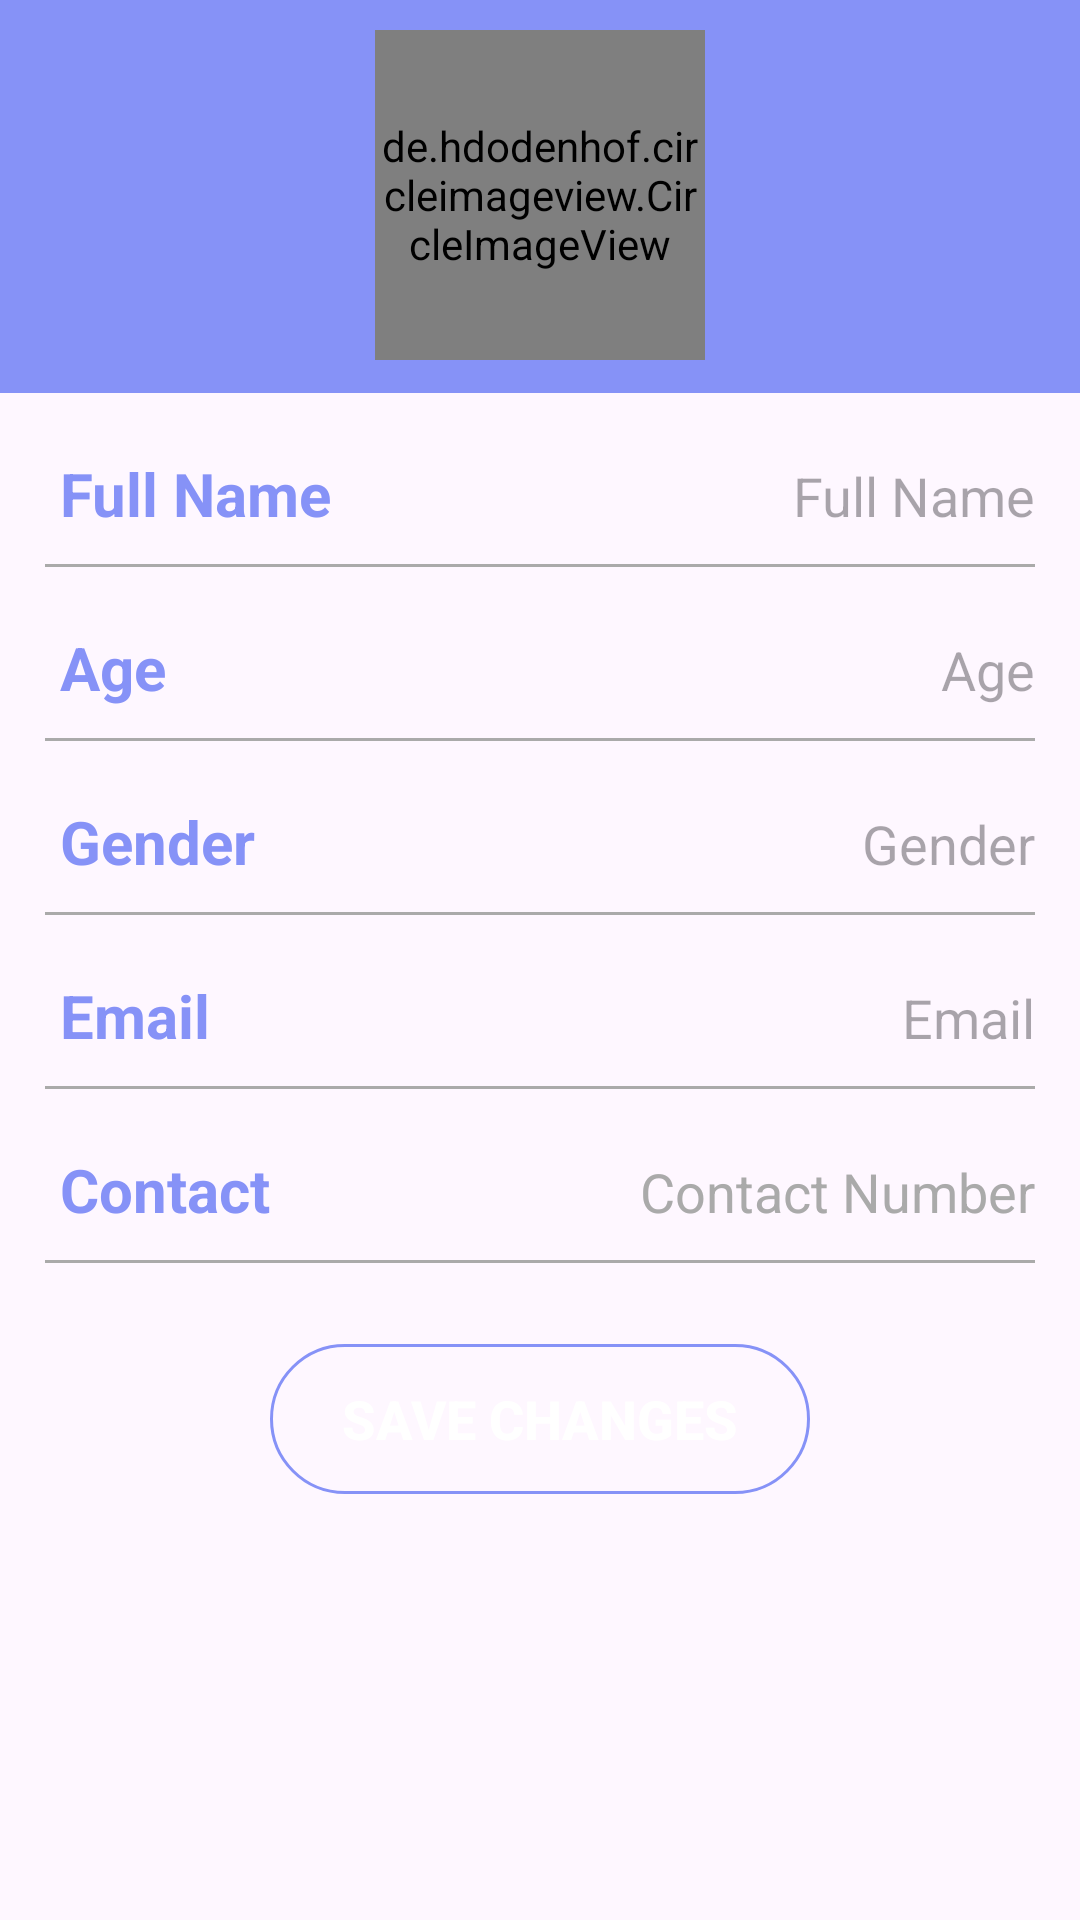

Layout XML and referenced resources for this Android screen:
<!-- AndroidManifest.xml: application theme Theme.Plife -->
<!-- res/layout/fragment_profile.xml -->
<LinearLayout xmlns:android="http://schemas.android.com/apk/res/android"
    xmlns:app="http://schemas.android.com/apk/res-auto"
    xmlns:tools="http://schemas.android.com/tools"
    android:id="@+id/frameLayout"
    android:layout_width="match_parent"
    android:layout_height="match_parent"
    android:orientation="vertical"
    tools:context=".ProfileFragment">

    <LinearLayout
        android:layout_width="match_parent"
        android:layout_height="wrap_content"
        android:gravity="center"
        android:paddingTop="10dp"
        android:background="@color/lavender"
        android:orientation="vertical">


        <de.hdodenhof.circleimageview.CircleImageView
            android:id="@+id/profilePic"
            android:layout_width="110dp"
            android:layout_height="110dp"
            android:src="@drawable/baseline_camera_alt_24"
            app:civ_border_color="@color/white"
            app:civ_border_width="3dp" />

        <View
            android:layout_width="match_parent"
            android:layout_height="1dp"
            android:background="@color/lavender"
            android:layout_marginTop="10dp"/>


    </LinearLayout>


    <LinearLayout
        android:layout_width="match_parent"
        android:layout_height="wrap_content"
        android:orientation="horizontal"
        android:layout_gravity="center_vertical"
        android:layout_marginTop="20dp"
        android:paddingLeft="15dp"
        android:paddingRight="15dp">


        <TextView
            android:layout_width="wrap_content"
            android:layout_height="wrap_content"
            android:layout_marginLeft="5dp"
            android:text="Full Name"
            android:textColor="@color/lavender"
            android:textSize="20dp"
            android:textStyle="bold"/>

        <TextView
            android:id="@+id/FullName"
            android:layout_width="0dp"
            android:layout_height="wrap_content"
            android:layout_weight="1"
            android:layout_marginLeft="25dp"
            android:gravity="end"
            android:text=""
            android:hint="Full Name"
            android:textColor="@color/black"
            android:textSize="18dp"
            style="@style/NoUnderlineEditTextStyle"/>

    </LinearLayout>

    <View
        android:layout_width="match_parent"
        android:layout_height="1dp"
        android:background="@android:color/darker_gray"
        android:layout_marginTop="10dp"
        android:layout_marginLeft="15dp"
        android:layout_marginRight="15dp"/>

    <LinearLayout
        android:layout_width="match_parent"
        android:layout_height="wrap_content"
        android:orientation="horizontal"
        android:layout_gravity="center_vertical"
        android:layout_marginTop="20dp"
        android:paddingLeft="15dp"
        android:paddingRight="15dp">


        <TextView
            android:layout_width="wrap_content"
            android:layout_height="wrap_content"
            android:layout_marginLeft="5dp"
            android:text="Age"
            android:textColor="@color/lavender"
            android:textSize="20dp"
            android:textStyle="bold"/>

        <TextView
            android:id="@+id/textViewAge"
            android:layout_width="0dp"
            android:layout_height="wrap_content"
            android:layout_weight="1"
            android:layout_marginLeft="25dp"
            android:gravity="end"
            android:text=""
            android:hint="Age"
            android:textColor="@color/black"
            android:textSize="18dp"
            style="@style/NoUnderlineEditTextStyle"/>

    </LinearLayout>

    <View
        android:layout_width="match_parent"
        android:layout_height="1dp"
        android:background="@android:color/darker_gray"
        android:layout_marginTop="10dp"
        android:layout_marginLeft="15dp"
        android:layout_marginRight="15dp"/>

    <LinearLayout
        android:layout_width="match_parent"
        android:layout_height="wrap_content"
        android:orientation="horizontal"
        android:layout_gravity="center_vertical"
        android:layout_marginTop="20dp"
        android:paddingLeft="15dp"
        android:paddingRight="15dp">


        <TextView
            android:layout_width="wrap_content"
            android:layout_height="wrap_content"
            android:layout_marginLeft="5dp"
            android:text="Gender"
            android:textColor="@color/lavender"
            android:textSize="20dp"
            android:textStyle="bold"/>

        <TextView
            android:id="@+id/Gender"
            android:layout_width="0dp"
            android:layout_height="wrap_content"
            android:layout_weight="1"
            android:layout_marginLeft="25dp"
            android:gravity="end"
            android:text=""
            android:hint="Gender"
            android:textColor="@color/black"
            android:textSize="18dp"
            style="@style/NoUnderlineEditTextStyle"/>

    </LinearLayout>

    <View
        android:layout_width="match_parent"
        android:layout_height="1dp"
        android:background="@android:color/darker_gray"
        android:layout_marginTop="10dp"
        android:layout_marginLeft="15dp"
        android:layout_marginRight="15dp"/>

    <LinearLayout
        android:layout_width="match_parent"
        android:layout_height="wrap_content"
        android:orientation="horizontal"
        android:layout_gravity="center_vertical"
        android:layout_marginTop="20dp"
        android:paddingLeft="15dp"
        android:paddingRight="15dp">


        <TextView
            android:layout_width="wrap_content"
            android:layout_height="wrap_content"
            android:layout_marginLeft="5dp"
            android:text="Email"
            android:textColor="@color/lavender"
            android:textSize="20dp"
            android:textStyle="bold"/>

        <TextView
            android:id="@+id/textViewEmail"
            android:layout_width="0dp"
            android:layout_height="wrap_content"
            android:layout_weight="1"
            android:layout_marginLeft="25dp"
            android:gravity="end"
            android:text=""
            android:hint="Email"
            android:textColor="@color/black"
            android:textSize="18dp"
            style="@style/NoUnderlineEditTextStyle"/>

    </LinearLayout>

    <View
        android:layout_width="match_parent"
        android:layout_height="1dp"
        android:background="@android:color/darker_gray"
        android:layout_marginTop="10dp"
        android:layout_marginLeft="15dp"
        android:layout_marginRight="15dp"/>

    <LinearLayout
        android:layout_width="match_parent"
        android:layout_height="wrap_content"
        android:orientation="horizontal"
        android:layout_gravity="center_vertical"
        android:layout_marginTop="20dp"
        android:paddingLeft="15dp"
        android:paddingRight="15dp">


        <TextView
            android:layout_width="wrap_content"
            android:layout_height="wrap_content"
            android:layout_marginLeft="5dp"
            android:text="Contact"
            android:textColor="@color/lavender"
            android:textSize="20dp"
            android:textStyle="bold"/>

        <EditText
            android:id="@+id/textViewContact"
            android:layout_width="0dp"
            android:layout_height="wrap_content"
            android:layout_weight="1"
            android:gravity="end"
            android:layout_marginLeft="46dp"
            android:hint="Contact Number"
            android:textColorHint="@android:color/darker_gray"
            android:textColor="@color/black"
            android:textSize="18dp"
            android:inputType="number"
            style="@style/NoUnderlineEditTextStyle"/>

    </LinearLayout>



    <View
        android:layout_width="match_parent"
        android:layout_height="1dp"
        android:background="@android:color/darker_gray"
        android:layout_marginTop="10dp"
        android:layout_marginLeft="15dp"
        android:layout_marginRight="15dp"/>

    <LinearLayout
        android:layout_width="match_parent"
        android:layout_height="wrap_content"
        android:layout_marginTop="7dp"
        android:layout_marginBottom="14dp"
        android:gravity="center"
        android:orientation="vertical">

        <Button
            android:id="@+id/SaveChanges"
            android:layout_width="180dp"
            android:layout_height="50dp"
            android:background="@drawable/bg_btn"
            android:layout_marginTop="20dp"
            android:text="Save Changes"
            android:gravity="center"
            android:textColor="@color/white"
            android:textSize="18dp"
            android:textStyle="bold"/>

    </LinearLayout>




</LinearLayout>
<!-- resources referenced by this layout -->
<resources>
  <color name="black">#FF000000</color>
  <color name="lavender">#8692f7</color>
  <color name="white">#FFFFFFFF</color>
  <!-- drawable bg_btn (drawable) -->
  <?xml version="1.0" encoding="utf-8"?>
  <shape xmlns:android="http://schemas.android.com/apk/res/android"
      android:shape="rectangle">
  
      <corners android:radius="80dp"/>
      <stroke android:width="1dp"
          android:color="@color/lavender"/>
  
  </shape>
  <style name="NoUnderlineEditTextStyle" parent="Widget.AppCompat.EditText">
          <item name="android:background">@null</item>
      </style>
  <style name="Theme.Plife" parent="Base.Theme.Plife" />
  <style name="Base.Theme.Plife" parent="Theme.Material3.DayNight.NoActionBar">
  
          <item name="colorPrimary">@color/lavender</item>
          <item name="colorPrimaryVariant">@color/lavender</item>
          <item name="colorOnPrimary">@color/white</item>
          <item name="android:statusBarColor">?attr/colorPrimaryVariant</item>
  
      </style>
</resources>
